Dataset: dataset_spectrograms (GitHub, ishani4208/NICU_Ai_Systems). Classes: crackle, normal, wheeze.

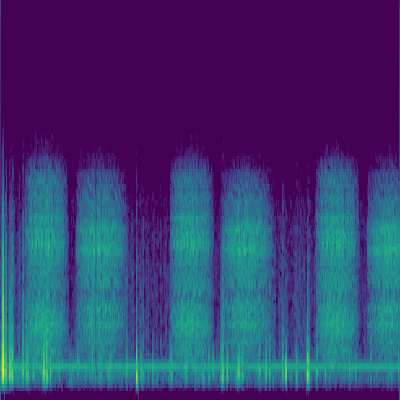
Label: normal

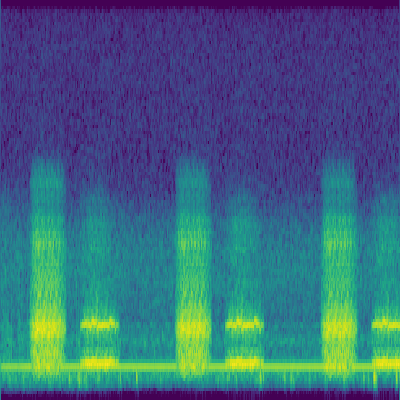
Label: wheeze

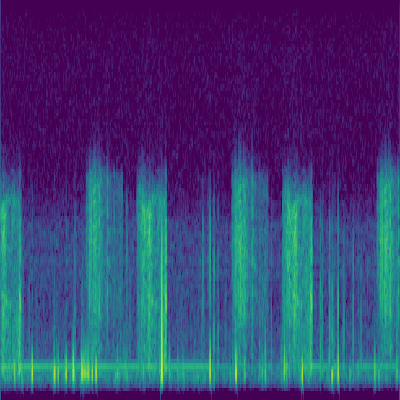
Label: crackle

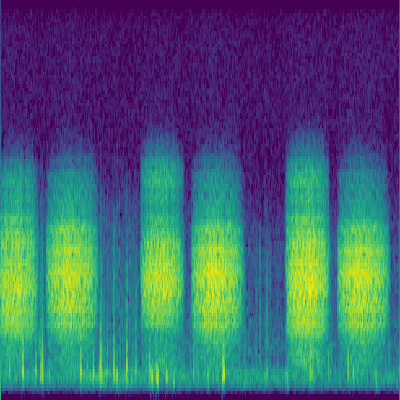
Label: normal

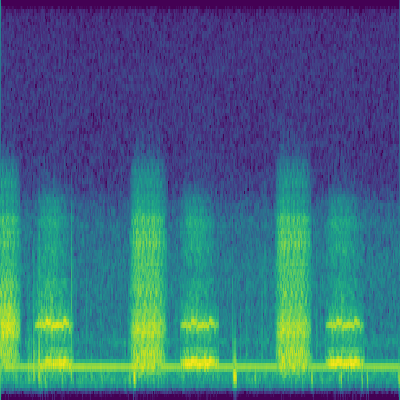
Label: wheeze

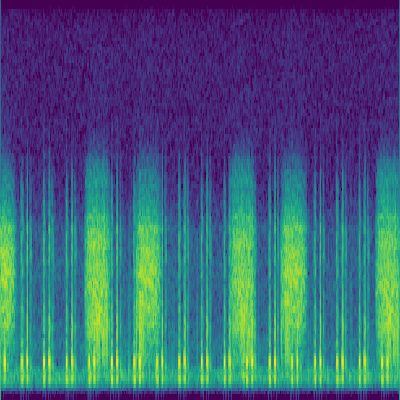
Label: crackle
